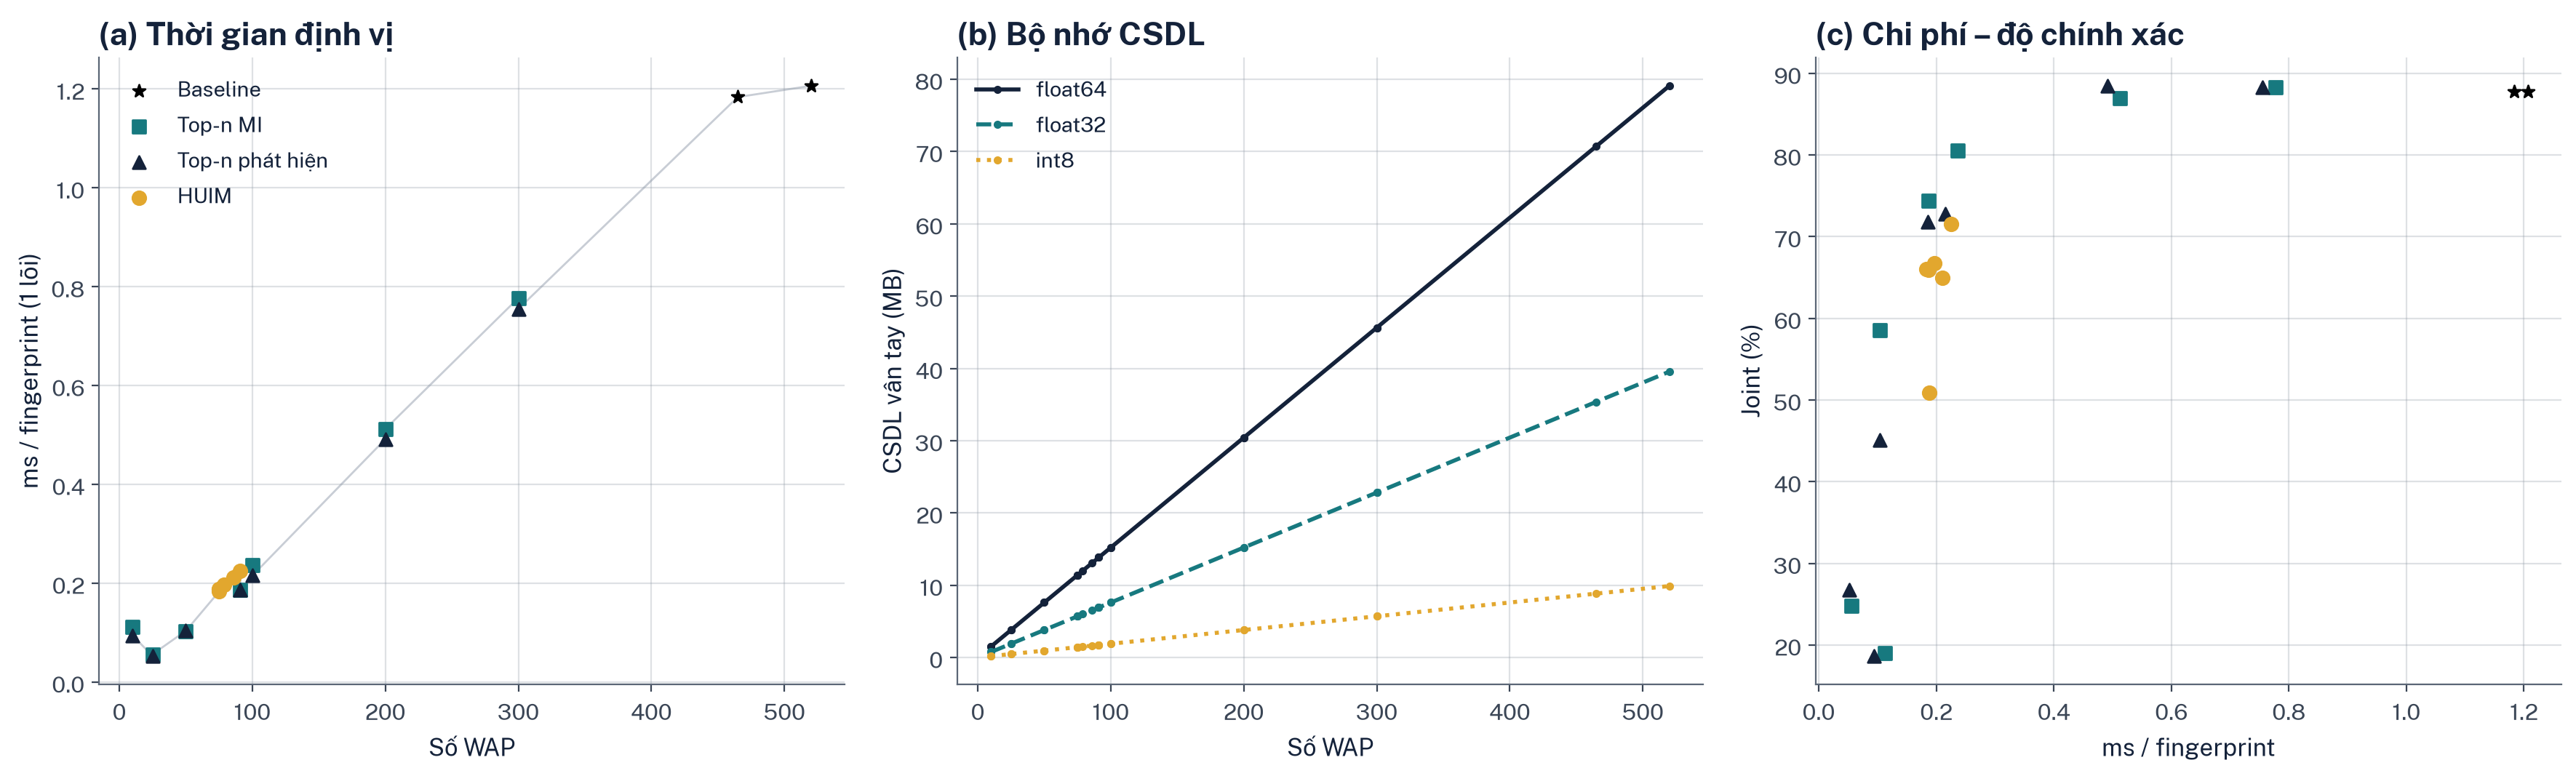

The data file committed next to this chart (first rows):
condition, family, n_features, predict_ms_per_fingerprint, db_memory_float64_mb, db_memory_float32_mb, db_memory_int8_mb, joint_building_floor_accuracy
control_top_mi__n10, control_top_mi, 10, 0.1121, 1.521, 0.7605, 0.1901, 0.1899
control_top_support__n10, control_top_support, 10, 0.0943, 1.521, 0.7605, 0.1901, 0.1863
control_top_support__n25, control_top_support, 25, 0.0524, 3.803, 1.901, 0.4753, 0.2673
control_top_mi__n25, control_top_mi, 25, 0.0562, 3.803, 1.901, 0.4753, 0.2475
control_top_support__n50, control_top_support, 50, 0.1037, 7.605, 3.803, 0.9507, 0.4509
control_top_mi__n50, control_top_mi, 50, 0.1034, 7.605, 3.803, 0.9507, 0.5851
huim_topn__B_discriminative__2pct__n75, huim_topn, 75, 0.1831, 11.41, 5.704, 1.426, 0.6607
huim_topn__A_signal__1.9294pct__n75, huim_topn, 75, 0.1885, 11.41, 5.704, 1.426, 0.5086
huim_topn__C_rare_discriminative__1.7321…, huim_topn, 75, 0.1875, 11.41, 5.704, 1.426, 0.6598
huim_union__B_discriminative__2pct, huim_union, 79, 0.1969, 12.02, 6.008, 1.502, 0.6679
huim_union__A_signal__1.9294pct, huim_union, 86, 0.211, 13.08, 6.541, 1.635, 0.6499
control_top_mi__n91, control_top_mi, 91, 0.1873, 13.84, 6.921, 1.73, 0.7444
control_top_support__n91, control_top_support, 91, 0.1861, 13.84, 6.921, 1.73, 0.7183
huim_union__C_rare_discriminative__1.732…, huim_union, 91, 0.225, 13.84, 6.921, 1.73, 0.7156
control_top_mi__n100, control_top_mi, 100, 0.2365, 15.21, 7.605, 1.901, 0.8056
control_top_support__n100, control_top_support, 100, 0.2153, 15.21, 7.605, 1.901, 0.7282
control_top_support__n200, control_top_support, 200, 0.4915, 30.42, 15.21, 3.803, 0.8848
control_top_mi__n200, control_top_mi, 200, 0.512, 30.42, 15.21, 3.803, 0.8695
control_top_mi__n300, control_top_mi, 300, 0.7771, 45.63, 22.82, 5.704, 0.883
control_top_support__n300, control_top_support, 300, 0.755, 45.63, 22.82, 5.704, 0.883
baseline_detected_465, baseline, 465, 1.184, 70.73, 35.36, 8.841, 0.8776
baseline_all_520, baseline, 520, 1.207, 79.1, 39.55, 9.887, 0.8776
